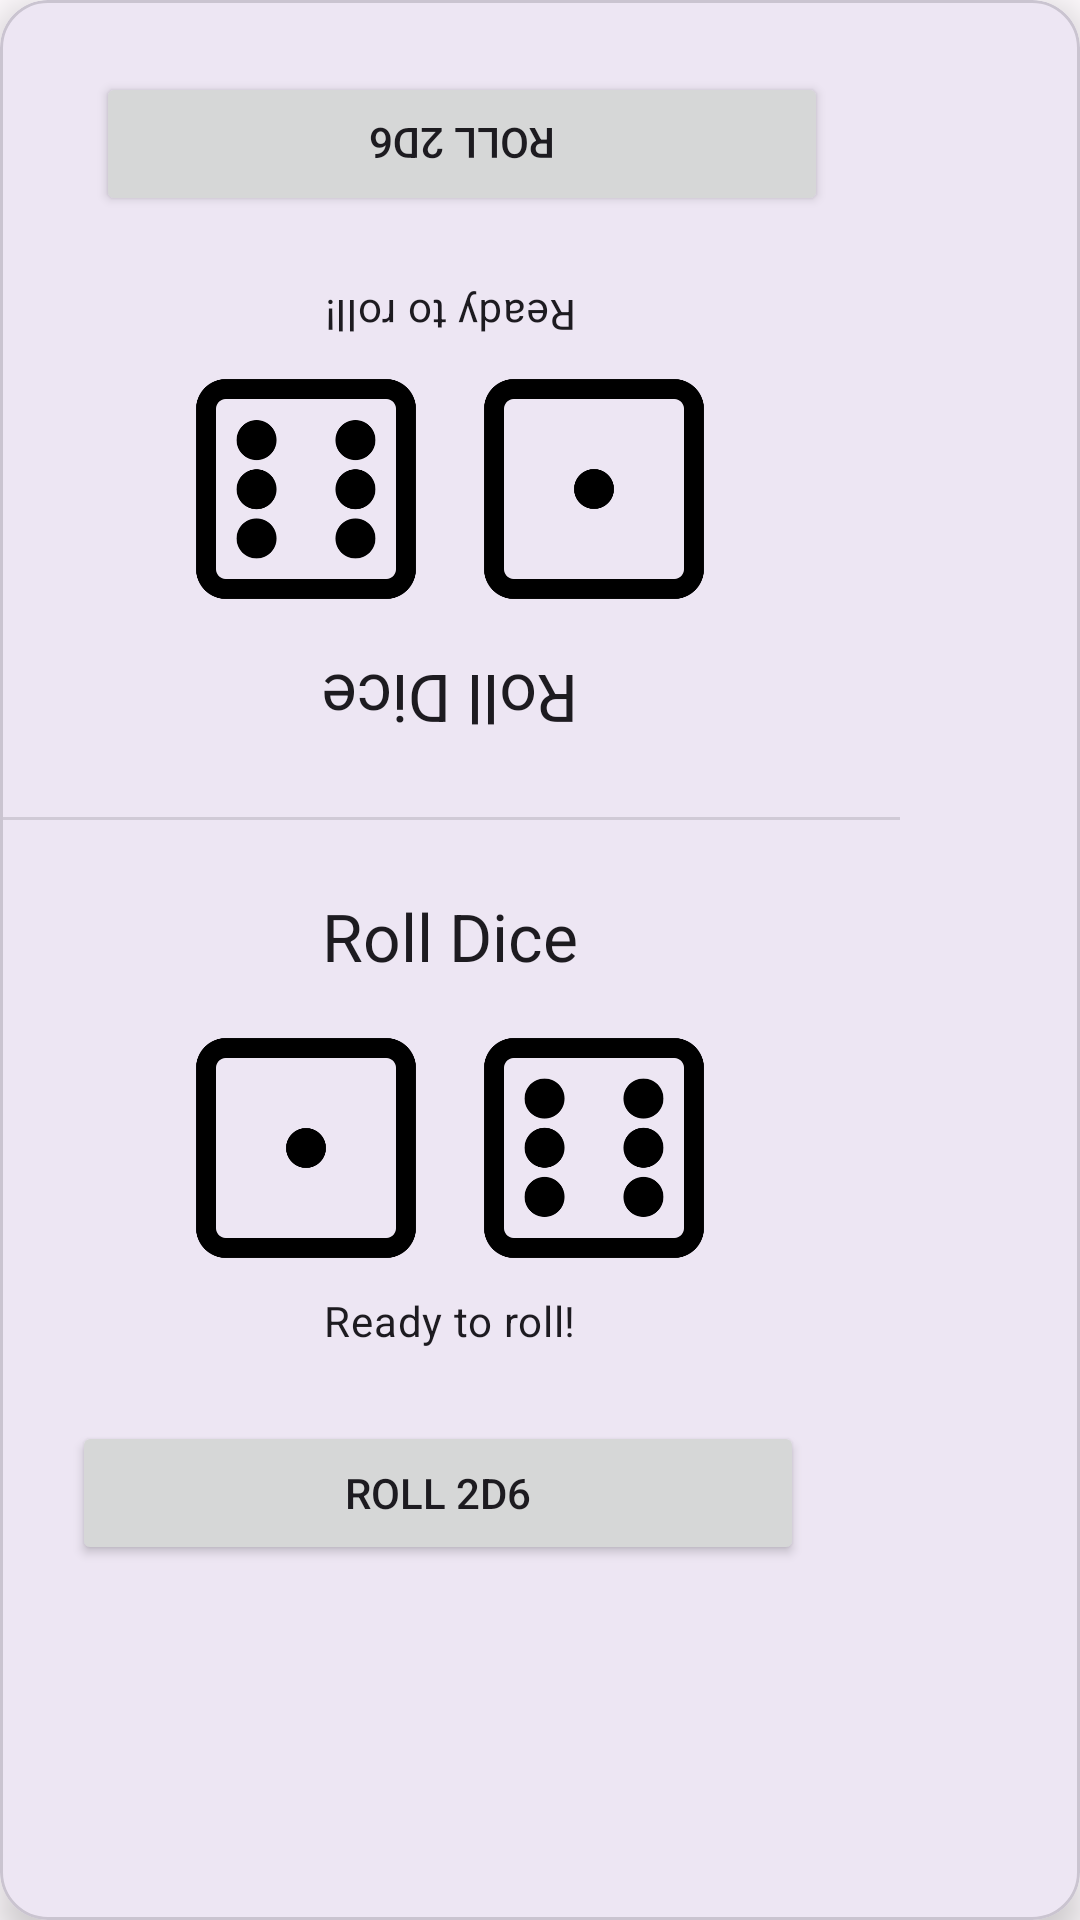

Layout XML and referenced resources for this Android screen:
<!-- AndroidManifest.xml: application theme Theme.GrandArchiveCompanion -->
<!-- res/layout/popup_dice_roller.xml -->
<?xml version="1.0" encoding="utf-8"?>
<com.google.android.material.card.MaterialCardView
    xmlns:android="http://schemas.android.com/apk/res/android"
    xmlns:app="http://schemas.android.com/apk/res-auto"
    android:layout_width="wrap_content"
    android:layout_height="wrap_content"
    app:cardElevation="8dp"
    app:cardCornerRadius="16dp">

    <LinearLayout
        android:layout_width="300dp"
        android:layout_height="wrap_content"
        android:orientation="vertical">

        <LinearLayout
            android:layout_width="match_parent"
            android:layout_height="wrap_content"
            android:gravity="center_horizontal"
            android:orientation="vertical"
            android:padding="24dp"
            android:rotation="180">

            <TextView
                android:layout_width="wrap_content"
                android:layout_height="wrap_content"
                android:text="Roll Dice"
                android:textAppearance="?attr/textAppearanceTitleLarge"
                android:layout_marginBottom="16dp"/>

            <LinearLayout
                android:layout_width="wrap_content"
                android:layout_height="wrap_content"
                android:orientation="horizontal">

                <ImageView
                    android:id="@+id/dice_image_view_b1"
                    android:layout_width="80dp"
                    android:layout_height="80dp"
                    android:layout_marginEnd="8dp"
                    android:src="@drawable/ic_dice_1" />

                <ImageView
                    android:id="@+id/dice_image_view_b2"
                    android:layout_width="80dp"
                    android:layout_height="80dp"
                    android:layout_marginStart="8dp"
                    android:src="@drawable/ic_dice_6" />
            </LinearLayout>

            <TextView
                android:id="@+id/dice_result_text_b"
                android:layout_width="wrap_content"
                android:layout_height="wrap_content"
                android:layout_marginTop="8dp"
                android:text="Ready to roll!"
                android:textAppearance="?attr/textAppearanceBodyMedium" />

            <LinearLayout
                android:layout_width="match_parent"
                android:layout_height="wrap_content"
                android:orientation="horizontal"
                android:layout_marginTop="24dp">

                <Button
                    android:id="@+id/roll_2d6_button_b"
                    android:layout_width="0dp"
                    android:layout_height="wrap_content"
                    android:layout_weight="1"
                    android:layout_marginEnd="8dp"
                    android:text="Roll 2D6"/>


            </LinearLayout>
        </LinearLayout>

        <View
            android:layout_width="match_parent"
            android:layout_height="1dp"
            android:background="?android:attr/listDivider"/>

        <LinearLayout
            android:layout_width="match_parent"
            android:layout_height="wrap_content"
            android:gravity="center_horizontal"
            android:orientation="vertical"
            android:padding="24dp">

            <TextView
                android:layout_width="wrap_content"
                android:layout_height="wrap_content"
                android:text="Roll Dice"
                android:textAppearance="?attr/textAppearanceTitleLarge"
                android:layout_marginBottom="16dp"/>

            <LinearLayout
                android:layout_width="wrap_content"
                android:layout_height="wrap_content"
                android:orientation="horizontal">

                <ImageView
                    android:id="@+id/dice_image_view_a1"
                    android:layout_width="80dp"
                    android:layout_height="80dp"
                    android:layout_marginEnd="8dp"
                    android:src="@drawable/ic_dice_1" />

                <ImageView
                    android:id="@+id/dice_image_view_a2"
                    android:layout_width="80dp"
                    android:layout_height="80dp"
                    android:layout_marginStart="8dp"
                    android:src="@drawable/ic_dice_6" />
            </LinearLayout>

            <TextView
                android:id="@+id/dice_result_text_a"
                android:layout_width="wrap_content"
                android:layout_height="wrap_content"
                android:layout_marginTop="8dp"
                android:text="Ready to roll!"
                android:textAppearance="?attr/textAppearanceBodyMedium" />

            <LinearLayout
                android:layout_width="match_parent"
                android:layout_height="wrap_content"
                android:orientation="horizontal"
                android:layout_marginTop="24dp">

                <Button
                    android:id="@+id/roll_2d6_button_a"
                    android:layout_width="0dp"
                    android:layout_height="wrap_content"
                    android:layout_weight="1"
                    android:layout_marginEnd="8dp"
                    android:text="Roll 2D6"/>


            </LinearLayout>
        </LinearLayout>
    </LinearLayout>

</com.google.android.material.card.MaterialCardView>
<!-- resources referenced by this layout -->
<resources>
  <!-- drawable ic_dice_1: png bitmap (drawable, 6337 bytes) -->
  <!-- drawable ic_dice_6: png bitmap (drawable, 11885 bytes) -->
  <style name="Theme.GrandArchiveCompanion" parent="Theme.Material3.DayNight.NoActionBar">
          
          <item name="colorPrimary">@color/md_theme_primary</item>
          <item name="colorOnPrimary">@color/md_theme_onPrimary</item>
          <item name="colorPrimaryContainer">@color/md_theme_primaryContainer</item>
          <item name="colorOnPrimaryContainer">@color/md_theme_onPrimaryContainer</item>
          
          <item name="colorSecondary">@color/md_theme_secondary</item>
          <item name="colorOnSecondary">@color/md_theme_onSecondary</item>
          <item name="colorSecondaryContainer">@color/md_theme_secondaryContainer</item>
          <item name="colorOnSecondaryContainer">@color/md_theme_onSecondaryContainer</item>
          
          <item name="colorTertiary">@color/md_theme_tertiary</item>
          <item name="colorOnTertiary">@color/md_theme_onTertiary</item>
          <item name="colorTertiaryContainer">@color/md_theme_tertiaryContainer</item>
          <item name="colorOnTertiaryContainer">@color/md_theme_onTertiaryContainer</item>
          
          <item name="colorError">@color/md_theme_error</item>
          <item name="colorOnError">@color/md_theme_onError</item>
          <item name="colorErrorContainer">@color/md_theme_errorContainer</item>
          <item name="colorOnErrorContainer">@color/md_theme_onErrorContainer</item>
          
          <item name="android:colorBackground">@color/md_theme_background</item>
          <item name="colorOnBackground">@color/md_theme_onBackground</item>
          <item name="colorSurface">@color/md_theme_surface</item>
          <item name="colorOnSurface">@color/md_theme_onSurface</item>
          <item name="colorSurfaceVariant">@color/md_theme_surfaceVariant</item>
          <item name="colorOnSurfaceVariant">@color/md_theme_onSurfaceVariant</item>
          
          <item name="colorOutline">@color/md_theme_outline</item>
          <item name="colorOutlineVariant">@color/md_theme_outlineVariant</item>
          
          <item name="android:statusBarColor">@color/md_theme_surface</item>
          <item name="android:windowLightStatusBar">true</item>
      </style>
  <color name="md_theme_primary">#6750A4</color>
  <color name="md_theme_onPrimary">#FFFFFF</color>
  <color name="md_theme_primaryContainer">#EADDFF</color>
  <color name="md_theme_onPrimaryContainer">#21005D</color>
  <color name="md_theme_secondary">#625B71</color>
  <color name="md_theme_onSecondary">#FFFFFF</color>
  <color name="md_theme_secondaryContainer">#E8DEF8</color>
  <color name="md_theme_onSecondaryContainer">#1D192B</color>
  <color name="md_theme_tertiary">#7D5260</color>
  <color name="md_theme_onTertiary">#FFFFFF</color>
  <color name="md_theme_tertiaryContainer">#FFD8E4</color>
  <color name="md_theme_onTertiaryContainer">#31111D</color>
  <color name="md_theme_error">#B3261E</color>
  <color name="md_theme_onError">#FFFFFF</color>
  <color name="md_theme_errorContainer">#F9DEDC</color>
  <color name="md_theme_onErrorContainer">#410E0B</color>
  <color name="md_theme_background">#FFFBFE</color>
  <color name="md_theme_onBackground">#1C1B1F</color>
  <color name="md_theme_surface">#FFFBFE</color>
  <color name="md_theme_onSurface">#1C1B1F</color>
  <color name="md_theme_surfaceVariant">#E7E0EC</color>
  <color name="md_theme_onSurfaceVariant">#49454F</color>
  <color name="md_theme_outline">#79747E</color>
  <color name="md_theme_outlineVariant">#CAC4D0</color>
</resources>
